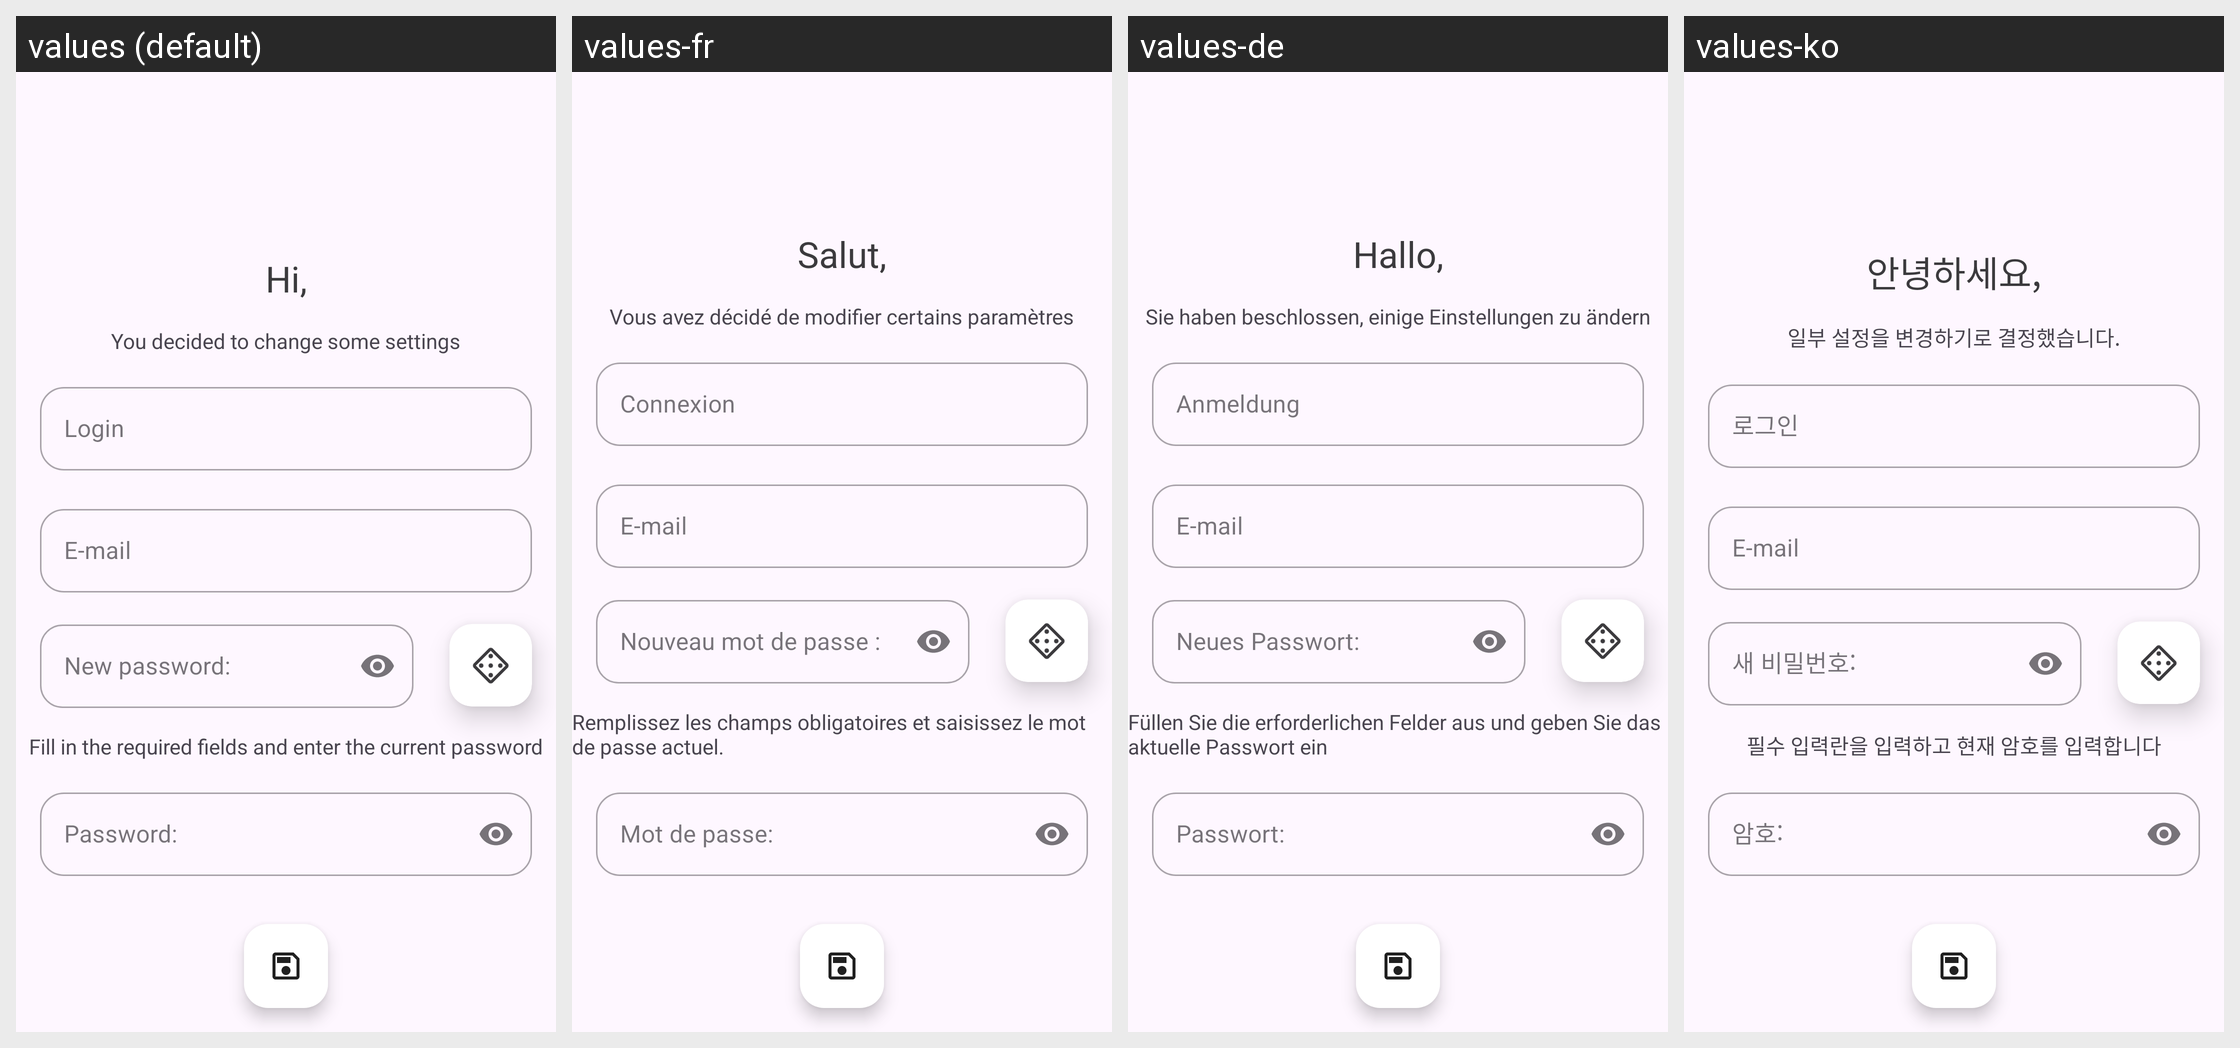

The Android screen above is rendered under several locales of the same app. Produce the string resources it draws, with the default and per-locale values.
Android screen res/layout/activity_account_edit.xml rendered under 4 locales, left to right: values (default), values-fr, values-de, values-ko. Device: Nexus 5 (rendered at 1080×1920; each locale shown at half size, 540×960, under a caption strip naming it); theme Theme.QP.
Other locales in the repository, not shown: values-es, values-hi, values-it, values-ja, values-nl, values-ru, values-zh-rCN, values-zn.
Strings drawn on this screen, with the default value and each locale's value (text and hints the layout hard-codes, and strings that could not be matched under every locale, appear in the picture but are not listed):

you_decided_to_change_some_settings
  values: You decided to change some settings
  values-fr: Vous avez décidé de modifier certains paramètres
  values-de: Sie haben beschlossen, einige Einstellungen zu ändern
  values-ko: 일부 설정을 변경하기로 결정했습니다.

accountEditRules
  values: Fill in the required fields and enter the current password
  values-fr: Remplissez les champs obligatoires et saisissez le mot de passe actuel.
  values-de: Füllen Sie die erforderlichen Felder aus und geben Sie das aktuelle Passwort ein
  values-ko: 필수 입력란을 입력하고 현재 암호를 입력합니다

inputLogin
  values: Login
  values-fr: Connexion
  values-de: Anmeldung
  values-ko: 로그인

pass
  values: Password:
  values-fr: Mot de passe:
  values-de: Passwort:
  values-ko: 암호:

new_pass
  values: New password:
  values-fr: Nouveau mot de passe :
  values-de: Neues Passwort:
  values-ko: 새 비밀번호:

emailOnly
  values: E-mail
  values-fr: E-mail  [not translated; the default value is used]
  values-de: E-mail  [not translated; the default value is used]
  values-ko: E-mail  [not translated; the default value is used]

hi_username
  values: Hi,
  values-fr: Salut,
  values-de: Hallo,
  values-ko: 안녕하세요,
